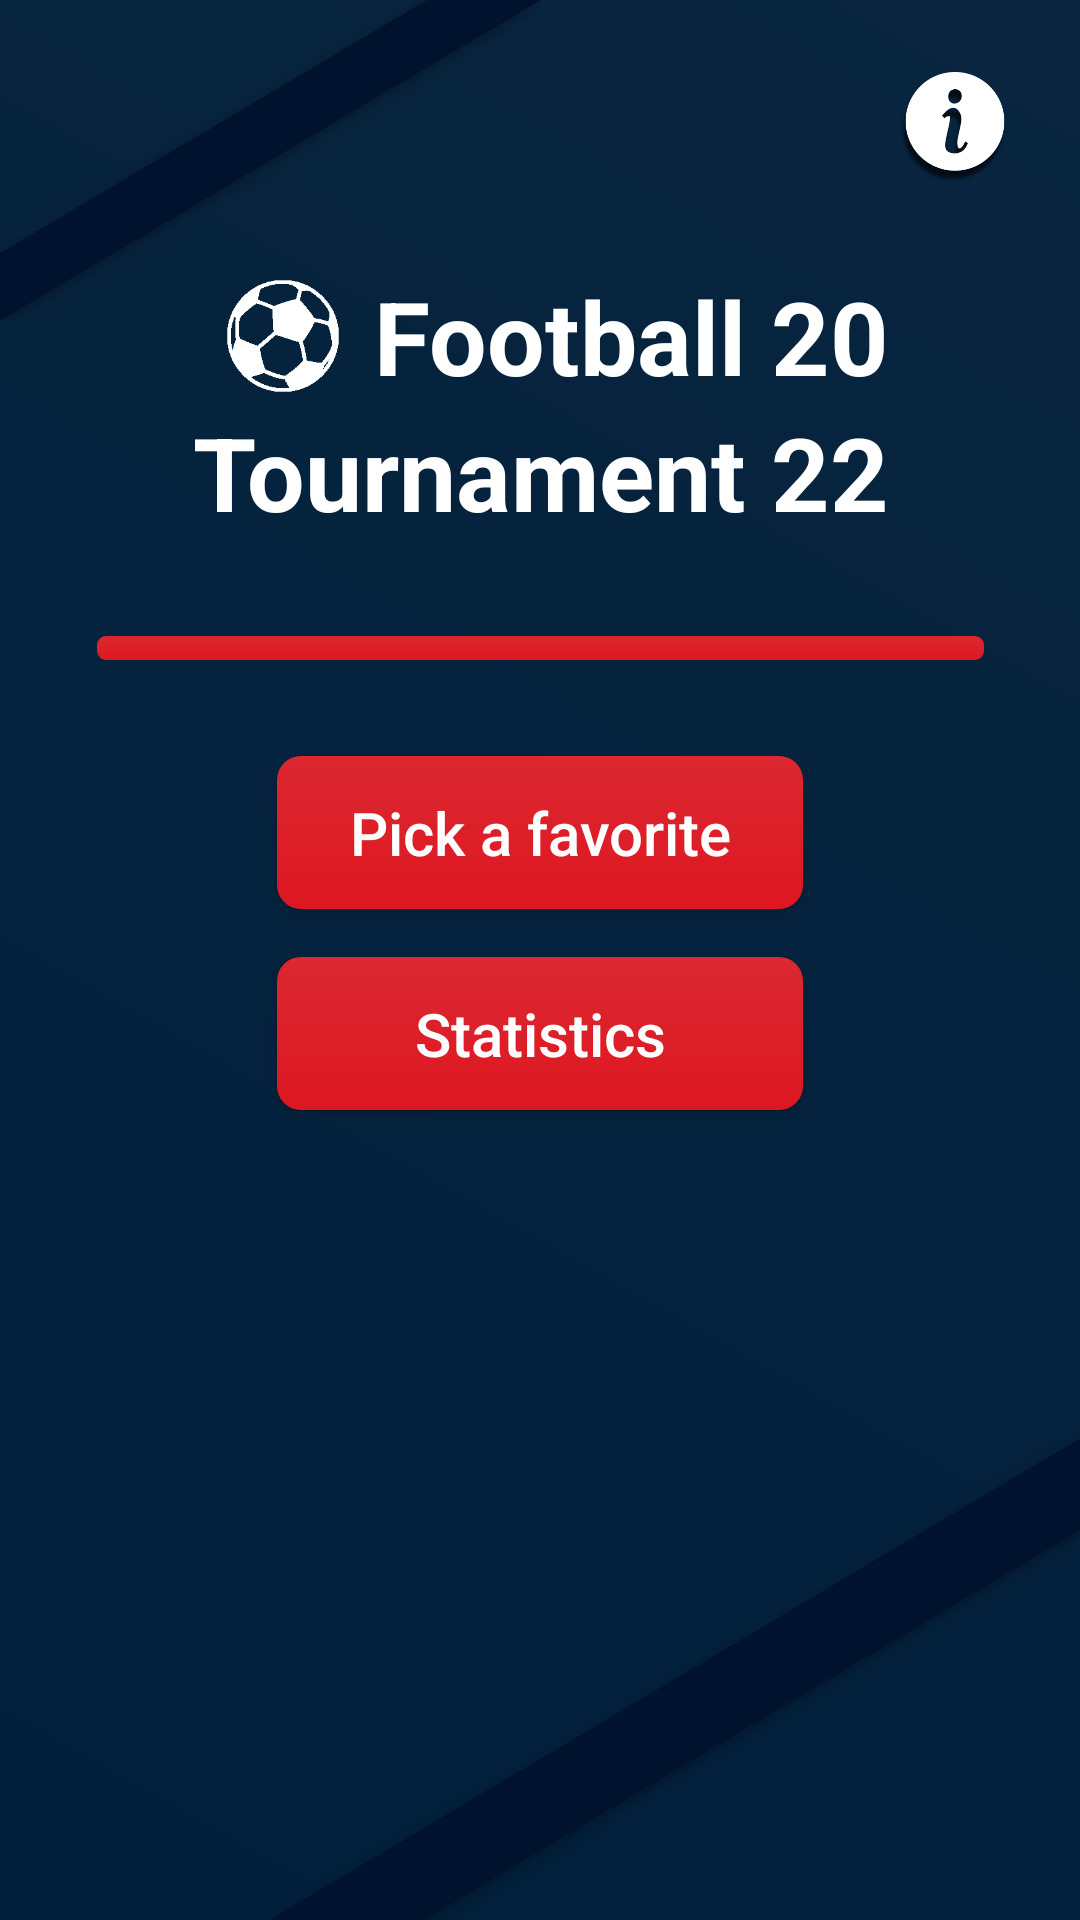

Reconstruct the res/layout file that produces this screen, plus the resources it refers to.
<!-- AndroidManifest.xml: application theme Theme.FootballTournament2022 -->
<!-- res/layout/activity_main.xml -->
<?xml version="1.0" encoding="utf-8"?>
<androidx.constraintlayout.widget.ConstraintLayout xmlns:android="http://schemas.android.com/apk/res/android"
    xmlns:app="http://schemas.android.com/apk/res-auto"
    xmlns:tools="http://schemas.android.com/tools"
    android:layout_width="match_parent"
    android:layout_height="match_parent"
    tools:context=".MainActivity"
    android:background="@drawable/background_colour">

    <ImageView
        android:id="@+id/imageView3"
        android:scaleType="fitStart"
        android:layout_width="0dp"
        android:layout_height="0dp"
        android:adjustViewBounds="true"
        android:baselineAlignBottom="false"
        android:src="@drawable/background_image_top"
        app:layout_constraintBottom_toTopOf="@+id/linear_top_guider"
        app:layout_constraintEnd_toStartOf="@+id/linear_top_guider"
        app:layout_constraintStart_toStartOf="parent"
        app:layout_constraintTop_toTopOf="parent" />

    <ImageView
        android:adjustViewBounds="true"
        android:scaleType="fitEnd"
        android:id="@+id/imageView4"
        android:layout_width="0dp"
        android:layout_height="0dp"
        android:src="@drawable/background_image_bottom"
        app:layout_constraintBottom_toBottomOf="parent"
        app:layout_constraintEnd_toEndOf="parent"
        app:layout_constraintStart_toStartOf="@+id/linear_bottom_guider"
        app:layout_constraintTop_toBottomOf="@+id/linear_bottom_guider" />

    <LinearLayout
        android:orientation="horizontal"
        android:id="@+id/linear_top_guider"
        android:layout_width="wrap_content"
        android:layout_height="wrap_content"
        app:layout_constraintBottom_toBottomOf="parent"
        app:layout_constraintEnd_toEndOf="parent"
        app:layout_constraintStart_toStartOf="parent"
        app:layout_constraintTop_toTopOf="parent"
        app:layout_constraintVertical_bias="0.17" />

    <LinearLayout
        android:orientation="horizontal"
        android:id="@+id/linear_bottom_guider"
        android:layout_width="wrap_content"
        android:layout_height="wrap_content"
        app:layout_constraintBottom_toBottomOf="parent"
        app:layout_constraintEnd_toEndOf="parent"
        app:layout_constraintStart_toStartOf="parent"
        app:layout_constraintTop_toTopOf="parent"
        app:layout_constraintHorizontal_bias="0.25"
        app:layout_constraintVertical_bias="0.74"/>

    <TextView
        android:id="@+id/txtTitle01"
        android:layout_width="wrap_content"
        android:layout_height="wrap_content"
        android:text="Tournament 22"
        android:textAlignment="textEnd"
        android:textColor="@color/white"
        android:textSize="34sp"
        android:textStyle="bold"
        app:layout_constraintEnd_toEndOf="parent"
        app:layout_constraintStart_toStartOf="parent"
        app:layout_constraintTop_toBottomOf="@+id/txtTitle02" />

    <TextView
        android:id="@+id/txtTitle02"
        android:layout_width="wrap_content"
        android:layout_height="wrap_content"
        android:text="Football 20"
        android:textColor="@color/white"
        android:textSize="34sp"
        android:textStyle="bold"
        app:layout_constraintBottom_toBottomOf="parent"
        app:layout_constraintEnd_toEndOf="@+id/txtTitle01"
        app:layout_constraintTop_toTopOf="parent"
        app:layout_constraintVertical_bias="0.15" />

    <LinearLayout
        android:id="@+id/linear_red_line"
        android:layout_width="0dp"
        android:layout_height="8dp"
        android:layout_marginStart="-32dp"
        android:layout_marginTop="32dp"
        android:layout_marginEnd="-32dp"
        android:background="@drawable/red_line"
        android:orientation="horizontal"
        app:layout_constraintEnd_toEndOf="@+id/txtTitle01"
        app:layout_constraintStart_toStartOf="@+id/txtTitle01"
        app:layout_constraintTop_toBottomOf="@+id/txtTitle01"/>

    <ImageView
        android:id="@+id/imageView2"
        android:layout_width="0dp"
        android:layout_height="0dp"
        android:src="@drawable/ball_icon"
        app:layout_constraintBottom_toTopOf="@+id/txtTitle01"
        app:layout_constraintEnd_toStartOf="@+id/txtTitle02"
        app:layout_constraintStart_toStartOf="@+id/txtTitle01"
        app:layout_constraintTop_toTopOf="@+id/txtTitle02" />

    <androidx.appcompat.widget.AppCompatButton
        android:foreground="?android:attr/selectableItemBackground"
        android:id="@+id/btn_begin"
        android:layout_width="wrap_content"
        android:layout_height="wrap_content"
        android:layout_marginTop="32dp"
        android:layout_marginBottom="64dp"
        android:background="@drawable/red_button_background"
        android:paddingStart="24dp"
        android:paddingTop="12dp"
        android:paddingEnd="24dp"
        android:paddingBottom="12dp"
        android:text="Pick a favorite"
        android:textAllCaps="false"
        android:textColor="@color/white"
        android:textSize="20sp"
        app:layout_constraintBottom_toBottomOf="parent"
        app:layout_constraintEnd_toEndOf="parent"
        app:layout_constraintStart_toStartOf="parent"
        app:layout_constraintTop_toBottomOf="@+id/linear_red_line"
        app:layout_constraintVertical_bias="0.0" />

    <androidx.appcompat.widget.AppCompatButton
        android:foreground="?android:attr/selectableItemBackground"
        android:id="@+id/btn_statistics"
        android:layout_width="0dp"
        android:layout_height="wrap_content"
        android:layout_marginTop="16dp"
        android:background="@drawable/red_button_background"
        android:paddingTop="12dp"
        android:paddingBottom="12dp"
        android:text="Statistics"
        android:textAllCaps="false"
        android:textColor="@color/white"
        android:textSize="20sp"
        app:layout_constraintEnd_toEndOf="@+id/btn_begin"
        app:layout_constraintStart_toStartOf="@+id/btn_begin"
        app:layout_constraintTop_toBottomOf="@+id/btn_begin" />

    <ImageView
        android:id="@+id/btn_privacy_policies"
        android:foreground="?android:attr/selectableItemBackground"
        android:layout_width="36dp"
        android:layout_height="36dp"
        android:layout_marginTop="24dp"
        android:layout_marginEnd="24dp"
        android:src="@drawable/info_icon"
        app:layout_constraintEnd_toEndOf="parent"
        app:layout_constraintTop_toTopOf="parent" />

</androidx.constraintlayout.widget.ConstraintLayout>
<!-- resources referenced by this layout -->
<resources>
  <color name="white">#FFFFFFFF</color>
  <!-- drawable background_colour (drawable) -->
  <?xml version="1.0" encoding="utf-8"?>
  <shape xmlns:android="http://schemas.android.com/apk/res/android">
  
      <gradient
          android:angle="45"
          android:startColor="@color/the_background_one"
          android:endColor="#09253f"/>
  
  </shape>
  <!-- drawable background_image_bottom: png bitmap (drawable, 19692 bytes) -->
  <!-- drawable background_image_top: png bitmap (drawable, 11187 bytes) -->
  <!-- drawable ball_icon: png bitmap (drawable, 15812 bytes) -->
  <!-- drawable info_icon: png bitmap (drawable, 13361 bytes) -->
  <!-- drawable red_button_background (drawable) -->
  <?xml version="1.0" encoding="utf-8"?>
  <shape xmlns:android="http://schemas.android.com/apk/res/android" android:shape="rectangle">
  
      <gradient
          android:angle="90"
          android:startColor="@color/the_red"
          android:endColor="#DC2831"></gradient>
  
      <corners
          android:topLeftRadius="8dp"
          android:topRightRadius="8dp"
          android:bottomLeftRadius="8dp"
          android:bottomRightRadius="8dp"></corners>
  
  </shape>
  <!-- drawable red_line (drawable) -->
  <?xml version="1.0" encoding="utf-8"?>
  <shape xmlns:android="http://schemas.android.com/apk/res/android" android:shape="rectangle">
  
      <gradient
          android:angle="90"
          android:startColor="@color/the_red"
          android:endColor="#DC2831"></gradient>
  
      <corners
          android:topLeftRadius="3dp"
          android:topRightRadius="3dp"
          android:bottomLeftRadius="3dp"
          android:bottomRightRadius="3dp"></corners>
  
  </shape>
  <style name="Theme.FootballTournament2022" parent="Theme.MaterialComponents.DayNight.NoActionBar">
          
          <item name="colorPrimary">@color/purple_500</item>
          <item name="colorPrimaryVariant">@color/purple_700</item>
          <item name="colorOnPrimary">@color/white</item>
          
          <item name="colorSecondary">@color/teal_200</item>
          <item name="colorSecondaryVariant">@color/teal_700</item>
          <item name="colorOnSecondary">@color/black</item>
          
          <item name="android:statusBarColor" tools:targetApi="l">@color/the_cardview</item>
          
      </style>
  <color name="the_background_one">#001F3C</color>
  <color name="the_red">#DD1721</color>
  <color name="purple_500">#FF6200EE</color>
  <color name="purple_700">#FF3700B3</color>
  <color name="teal_200">#FF03DAC5</color>
  <color name="teal_700">#FF018786</color>
  <color name="black">#FF000000</color>
  <color name="the_cardview">#0A3359</color>
</resources>
